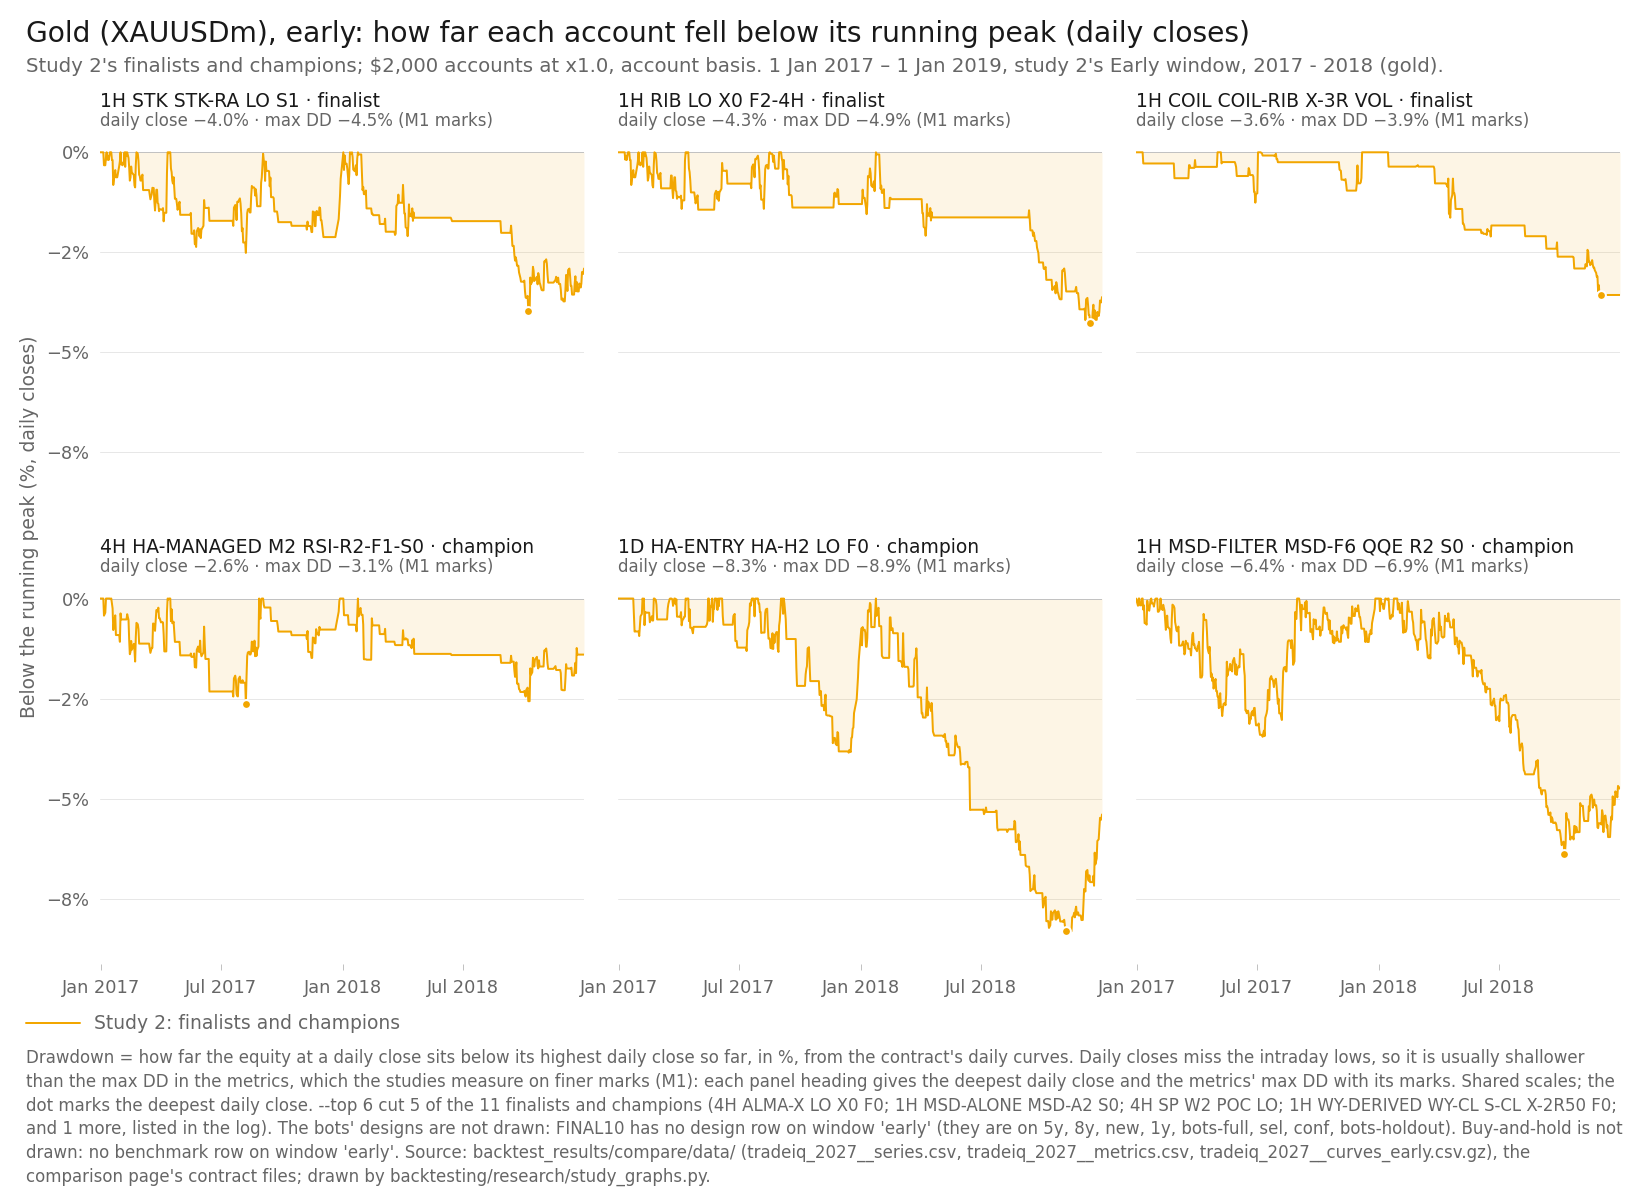

The data file committed next to this chart (first rows):
item, series_id, label, group, role, family, key, final_usd, curve_last_usd, cagr_pct, max_dd_pct, dd_marks, growth_dd, daily_close_dd_pct, x, y, notes
panel, tradeiq_2027:XAUUSDm|1H|STK|STK-RA|LO|S1, 1H STK STK-RA LO S1, featured, finalist, STK, , 2013, 2013, 0.3170, 4.462, M1, 0.07104, -3.962, 2018-10-08, -3.962, 
panel, tradeiq_2027:XAUUSDm|1H|RIB|LO|X0|F2-4H, 1H RIB LO X0 F2-4H, featured, finalist, RIB, , 2007, 2007, 0.1830, 4.864, M1, 0.03763, -4.265, 2018-12-13, -4.265, 
panel, tradeiq_2027:XAUUSDm|1H|COIL|COIL-RIB|X-…, 1H COIL COIL-RIB X-3R VOL, featured, finalist, COIL, , 1964, 1964, -0.9157, 3.942, M1, -0.2323, -3.565, 2018-12-03, -3.565, 
panel, tradeiq_2027:XAUUSDm|4H|HA-MANAGED|M2|RS…, 4H HA-MANAGED M2 RSI-R2-F1-S0, featured, champion, HA-MANAGED, , 2075, 2075, 1.864, 3.087, M1, 0.6039, -2.628, 2017-08-08, -2.628, 
panel, tradeiq_2027:XAUUSDm|1D|HA-ENTRY|HA-H2|L…, 1D HA-ENTRY HA-H2 LO F0, featured, champion, HA-ENTRY, , 2039, 2039, 0.9807, 8.931, M1, 0.1098, -8.312, 2018-11-06, -8.312, 
panel, tradeiq_2027:XAUUSDm|1H|MSD-FILTER|MSD-F…, 1H MSD-FILTER MSD-F6 QQE R2 S0, featured, champion, MSD-FILTER, , 2015, 2015, 0.3785, 6.866, M1, 0.05513, -6.378, 2018-10-08, -6.378, 
